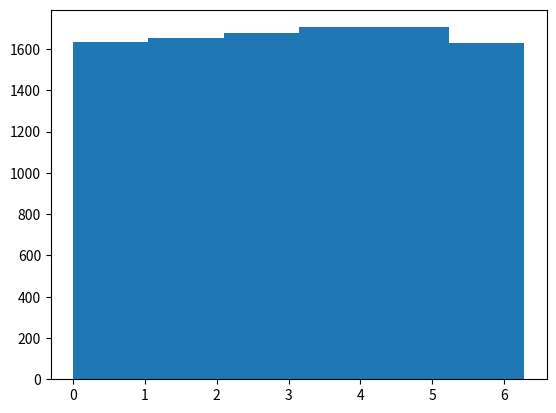

Reproduce this figure in Python. (Note: this script raises an exception after producing the figure.)
import numpy as np
import math
import matplotlib.pyplot as plt
import time 

# Step 1
# multiply a random number between 0-1 by 2 pi to get a random number between 0-2pi
2*math.pi*np.random.rand()


# Step 2
def get_random_radian(N):
   return 2*math.pi*np.random.rand(N)

trial_1_var = get_random_radian(10000)

plt.hist(trial_1_var, bins = 6)
print(f'The mean is {np.mean(trial_1_var)}')
print(f'The standard deviation is {np.std(trial_1_var)}')
plt.show()

#Step 3
#create a random walk of a person 
#create a function get_xy_velocities(N) which returns a (x,y) vector containing the step in a random direction with a magnitude of 0.5m
#store the dirrection of the person in a matrix pos where the first colunm is the x position and the second column is the y position 

xy_array = np.array([0,0])

number_1 = np.array([0.1])
for n in range(1,30):
    number_1 = np.vstack((number_1 , number_1[-1]*10 - 0.9))

def get_xy_velocities(N): #N in this case is the number of steps 
   for i in range(0, N):
      np.vstack(())
      x_1 = (0.5*N - y_1**2)**0.5
      y_1 = (0.5*N- x_1**2)**0.5
      return (x_1, y_1)
get_xy_velocities(10) 
